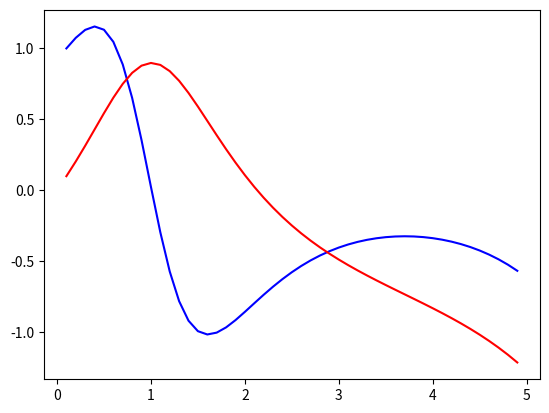

Here is the Python script that generated this plot:
import numpy as np
from scipy.integrate import odeint
import matplotlib.pyplot as plt

x = np.arange(0.1, 5, 0.1)

def diff_func(z, x):
    omega, y = z
    
    dydx = omega
    domegadx = - y + omega ** 2 - 3 * y ** 2 / np.sqrt(x)
    
    return domegadx, dydx

y_0 = 0.1
omega_0 = 1

z_0 = omega_0, y_0

sol = odeint(diff_func, z_0, x)

plt.plot(x, sol[:,0], 'b')

plt.plot(x, sol[:,1], 'r')